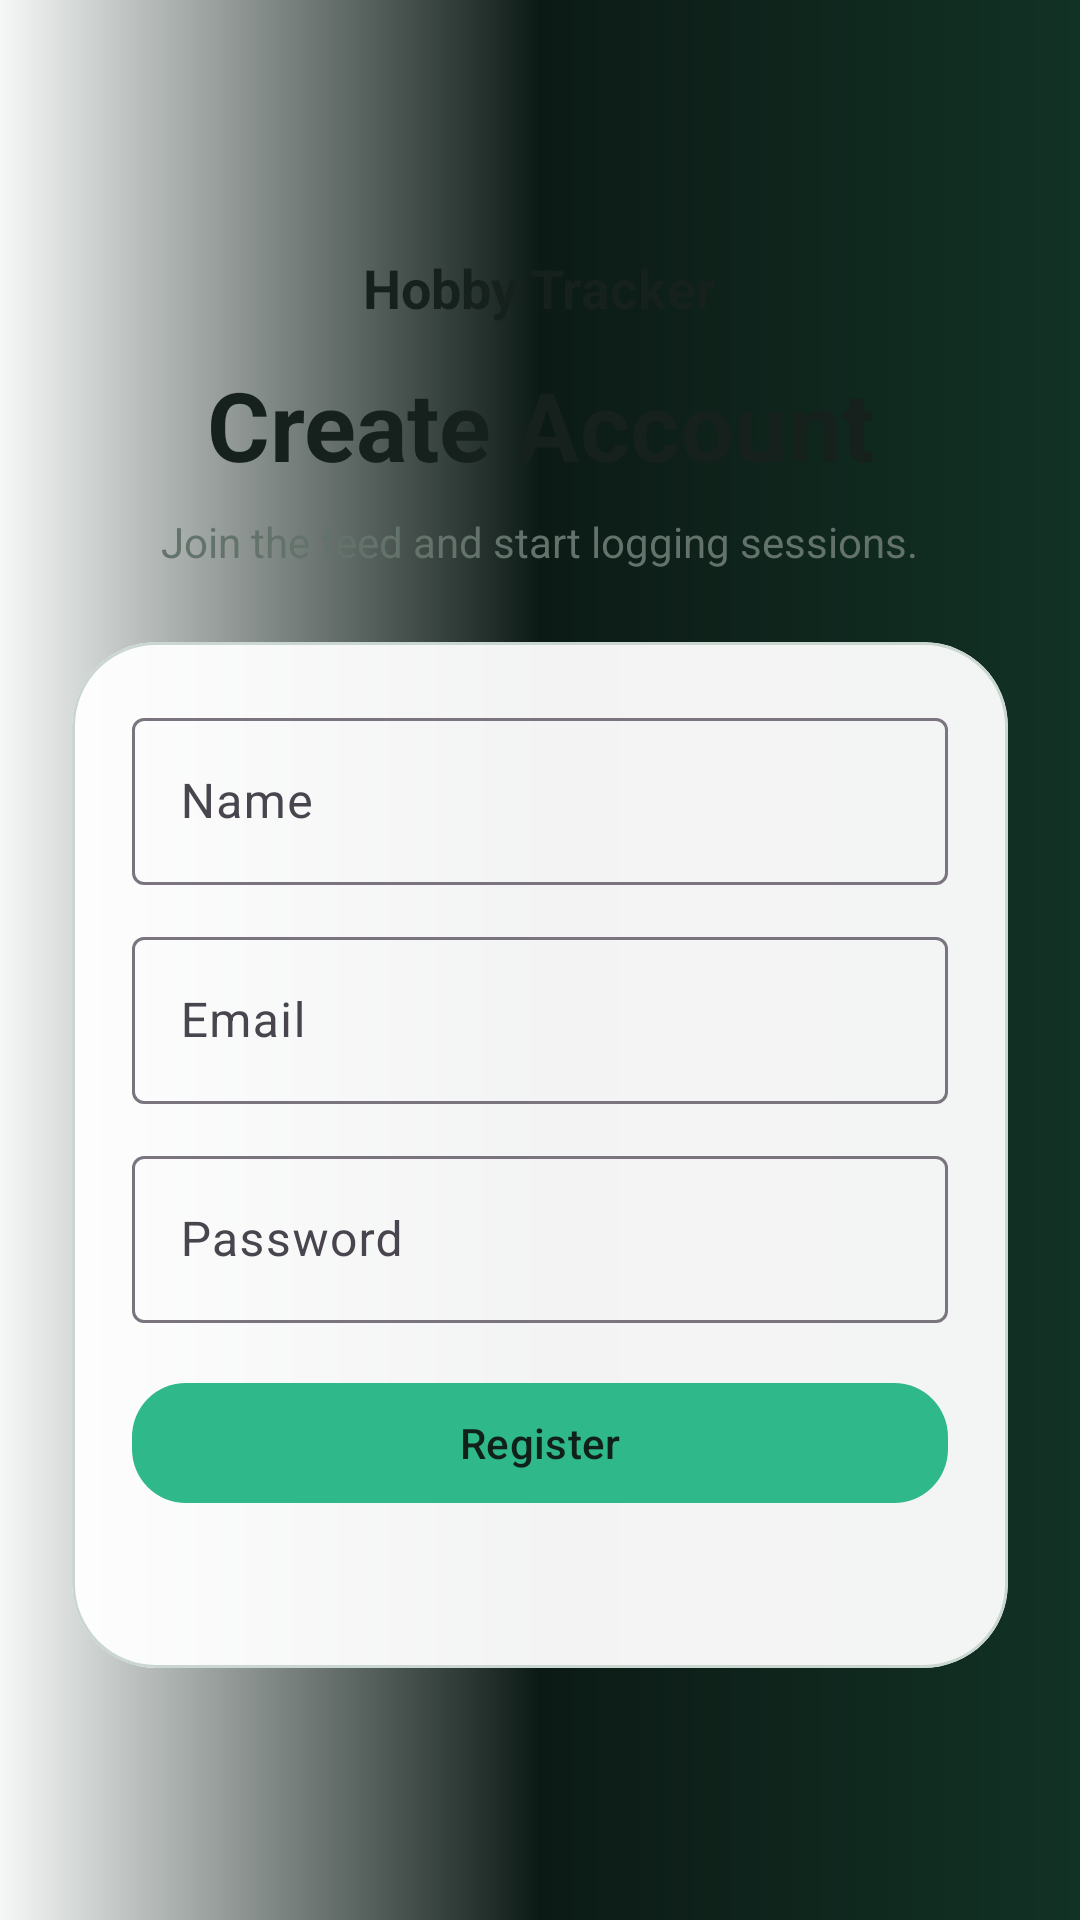

This screen was rendered from an Android layout file. Write that file and the resources it references.
<!-- AndroidManifest.xml: application theme Theme.HobbyTracker -->
<!-- res/layout/fragment_register.xml -->
<?xml version="1.0" encoding="utf-8"?>
<FrameLayout xmlns:android="http://schemas.android.com/apk/res/android"
    xmlns:app="http://schemas.android.com/apk/res-auto"
    android:layout_width="match_parent"
    android:layout_height="match_parent"
    android:background="@drawable/bg_gradient">

    <androidx.core.widget.NestedScrollView
        android:layout_width="match_parent"
        android:layout_height="match_parent"
        android:fillViewport="true"
        android:padding="24dp">

        <LinearLayout
            android:layout_width="match_parent"
            android:layout_height="match_parent"
            android:gravity="center_horizontal|center_vertical"
            android:orientation="vertical">

            <TextView
                android:layout_width="wrap_content"
                android:layout_height="wrap_content"
                android:text="@string/app_name"
                android:textColor="@color/hobby_foreground"
                android:textSize="18sp"
                android:textStyle="bold" />

            <TextView
                android:id="@+id/registerTitle"
                android:layout_width="wrap_content"
                android:layout_height="wrap_content"
                android:layout_marginTop="12dp"
                android:text="@string/register_title"
                android:textColor="@color/hobby_foreground"
                android:textAppearance="@style/TextAppearance.Material3.HeadlineLarge"
                android:textStyle="bold"
                android:textAlignment="center" />

            <TextView
                android:layout_width="wrap_content"
                android:layout_height="wrap_content"
                android:layout_marginTop="8dp"
                android:text="@string/register_subtitle"
                android:textAlignment="center"
                android:textColor="@color/hobby_muted" />

            <com.google.android.material.card.MaterialCardView
                android:layout_width="match_parent"
                android:layout_height="wrap_content"
                android:layout_marginTop="24dp"
                app:cardBackgroundColor="@color/hobby_card_glass"
                app:cardCornerRadius="28dp"
                app:cardElevation="0dp"
                app:strokeColor="@color/hobby_border"
                app:strokeWidth="1dp">

                <LinearLayout
                    android:layout_width="match_parent"
                    android:layout_height="wrap_content"
                    android:orientation="vertical"
                    android:padding="20dp">

                    <com.google.android.material.textfield.TextInputLayout
                        android:id="@+id/nameLayout"
                        style="@style/Widget.Material3.TextInputLayout.OutlinedBox"
                        android:layout_width="match_parent"
                        android:layout_height="wrap_content"
                        android:hint="@string/name_hint">

                        <com.google.android.material.textfield.TextInputEditText
                            android:id="@+id/nameInput"
                            android:layout_width="match_parent"
                            android:layout_height="wrap_content"
                            android:textColor="@color/hobby_foreground"
                            android:textColorHint="@color/hobby_muted"
                            android:inputType="textPersonName" />
                    </com.google.android.material.textfield.TextInputLayout>

                    <com.google.android.material.textfield.TextInputLayout
                        android:id="@+id/emailLayout"
                        style="@style/Widget.Material3.TextInputLayout.OutlinedBox"
                        android:layout_width="match_parent"
                        android:layout_height="wrap_content"
                        android:layout_marginTop="12dp"
                        android:hint="@string/email_hint">

                        <com.google.android.material.textfield.TextInputEditText
                            android:id="@+id/emailInput"
                            android:layout_width="match_parent"
                            android:layout_height="wrap_content"
                            android:textColor="@color/hobby_foreground"
                            android:textColorHint="@color/hobby_muted"
                            android:inputType="textEmailAddress" />
                    </com.google.android.material.textfield.TextInputLayout>

                    <com.google.android.material.textfield.TextInputLayout
                        android:id="@+id/passwordLayout"
                        style="@style/Widget.Material3.TextInputLayout.OutlinedBox"
                        android:layout_width="match_parent"
                        android:layout_height="wrap_content"
                        android:layout_marginTop="12dp"
                        android:hint="@string/password_hint">

                        <com.google.android.material.textfield.TextInputEditText
                            android:id="@+id/passwordInput"
                            android:layout_width="match_parent"
                            android:layout_height="wrap_content"
                            android:textColor="@color/hobby_foreground"
                            android:textColorHint="@color/hobby_muted"
                            android:inputType="textPassword" />
                    </com.google.android.material.textfield.TextInputLayout>

                    <com.google.android.material.button.MaterialButton
                        android:id="@+id/registerButton"
                        android:layout_width="match_parent"
                        android:layout_height="wrap_content"
                        android:layout_marginTop="16dp"
                        android:text="@string/register_button"
                        android:textColor="@color/hobby_primary_on"
                        app:cornerRadius="18dp" />

                    <ProgressBar
                        android:id="@+id/registerProgress"
                        android:layout_width="wrap_content"
                        android:layout_height="wrap_content"
                        android:layout_gravity="center"
                        android:layout_marginTop="12dp"
                        android:visibility="gone" />

                    <TextView
                        android:id="@+id/errorText"
                        android:layout_width="match_parent"
                        android:layout_height="wrap_content"
                        android:layout_marginTop="12dp"
                        android:textColor="@color/hobby_error" />
                </LinearLayout>
            </com.google.android.material.card.MaterialCardView>
        </LinearLayout>
    </androidx.core.widget.NestedScrollView>

</FrameLayout>
<!-- resources referenced by this layout -->
<resources>
  <color name="hobby_border">#CAD6D0</color>
  <color name="hobby_card_glass">#F2FFFFFF</color>
  <color name="hobby_error">#D14F4F</color>
  <color name="hobby_foreground">#16211D</color>
  <color name="hobby_muted">#63736B</color>
  <color name="hobby_primary_on">#10211A</color>
  <!-- drawable bg_gradient (drawable) -->
  <?xml version="1.0" encoding="utf-8"?>
  <shape xmlns:android="http://schemas.android.com/apk/res/android" android:shape="rectangle">
      <gradient
          android:angle="0"
          android:centerColor="#0C1A15"
          android:endColor="#123225"
          android:startColor="@color/hobby_background" />
  </shape>
  <string name="app_name">Hobby Tracker</string>
  <string name="email_hint">Email</string>
  <string name="name_hint">Name</string>
  <string name="password_hint">Password</string>
  <string name="register_button">Register</string>
  <string name="register_subtitle">Join the feed and start logging sessions.</string>
  <string name="register_title">Create Account</string>
  <style name="Theme.HobbyTracker" parent="Base.Theme.HobbyTracker" />
  <color name="hobby_background">#F6F8F7</color>
  <style name="Base.Theme.HobbyTracker" parent="Theme.Material3.Light.NoActionBar">
          <item name="colorPrimary">@color/hobby_primary</item>
          <item name="android:textColorPrimary">@color/hobby_foreground</item>
          <item name="android:textColorSecondary">@color/hobby_day_muted</item>
          <item name="android:textColorTertiary">@color/hobby_day_muted</item>
          <item name="android:textColorHint">@color/hobby_day_muted</item>
          <item name="android:colorBackground">@color/hobby_day_background</item>
          <item name="android:windowBackground">@drawable/bg_gradient_day</item>
          <item name="android:statusBarColor">@color/hobby_day_background</item>
          <item name="android:navigationBarColor">@color/hobby_day_nav_background</item>
          <item name="colorSecondaryContainer">@color/hobby_secondary</item>
      </style>
  <color name="hobby_primary">#2FB889</color>
  <color name="hobby_day_muted">#72827B</color>
  <color name="hobby_day_background">#FBFCFB</color>
  <!-- drawable bg_gradient_day (drawable) -->
  <?xml version="1.0" encoding="utf-8"?>
  <shape xmlns:android="http://schemas.android.com/apk/res/android" android:shape="rectangle">
      <gradient
          android:angle="0"
          android:centerColor="#FFFFFF"
          android:endColor="#EEF7F2"
          android:startColor="@color/hobby_day_background" />
  </shape>
  <color name="hobby_day_nav_background">#F7FBF9</color>
  <color name="hobby_secondary">#D7E4DD</color>
</resources>
